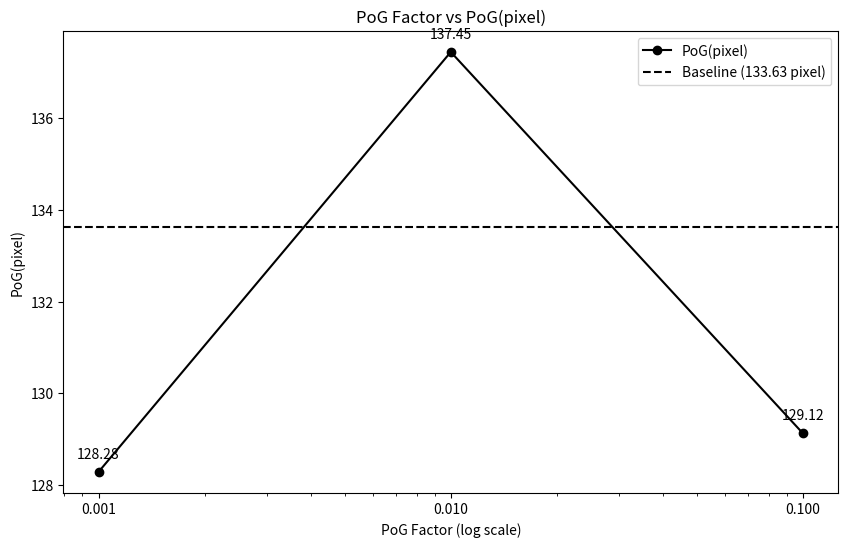

Source code (Python):
import matplotlib.pyplot as plt
import matplotlib.ticker as ticker



#### Face Factor ####
# factors = [ 5, 10, 15, 20, 30, 50]
# pixels = [ 139.68, 119.71, 123.08, 121.86, 131.36, 133.37]



#### PoG Factor ####
factors = [0.001, 0.01, 0.1]
pixels = [128.28, 137.45, 129.12]

plt.figure(figsize=(10, 6))
plt.plot(factors, pixels, marker='o', linestyle='-', color='k', label='PoG(pixel)')

plt.axhline(y=133.63, color='k', linestyle='--', label='Baseline (133.63 pixel)')



#### Face Factor ####
# plt.xticks(range(0, 60, 5))


#### PoG Factor ####
plt.xticks([0.001, 0.01, 0.1])
plt.xscale('log')


# Use ScalarFormatter to avoid scientific notation
formatter = ticker.ScalarFormatter()
formatter.set_scientific(False)
formatter.set_useOffset(False)
plt.gca().xaxis.set_major_formatter(formatter)



for i, txt in enumerate(pixels):
    plt.annotate(f'{txt}', (factors[i], pixels[i]), textcoords="offset points", xytext=(0,10), ha='center')


plt.title('PoG Factor vs PoG(pixel)')

#### Face Factor ####
# plt.xlabel('Face Factor')

#### PoG Factor ####
plt.xlabel('PoG Factor (log scale)')


plt.ylabel('PoG(pixel)')
plt.legend()



plt.show()